Run: headless pygame with SDL's dummy video driver; simulated clock (each Clock.tick advances the game by its frame time, no real sleeping); random seed 0; keys injected as events and as key.get_pressed() state; no mouse input.
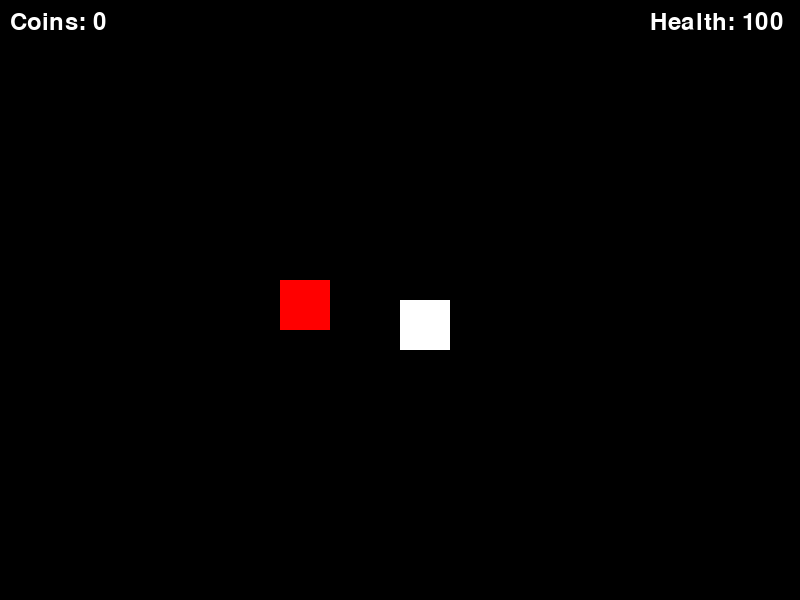
Frame 1 of 4 · flips 1–60 · no input
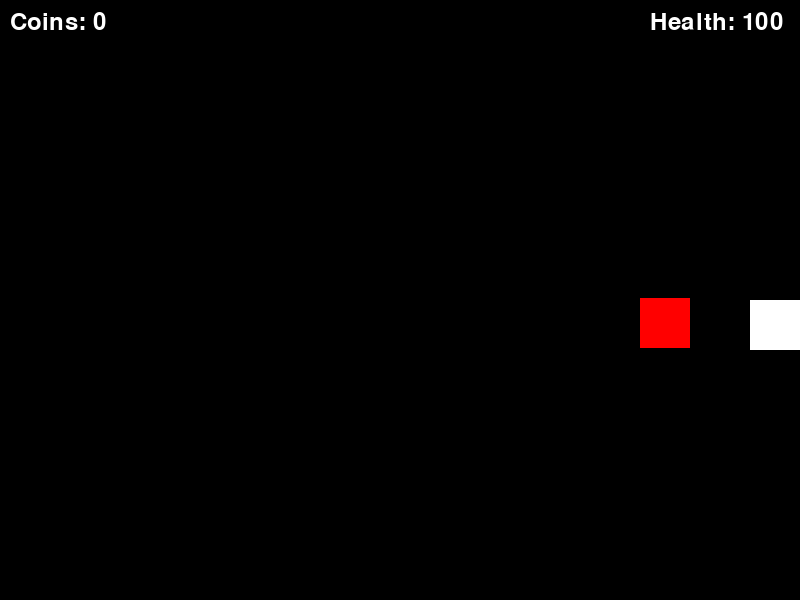
Frame 2 of 4 · flips 61–180 · tapped SPACE, RETURN · held RIGHT (→), D
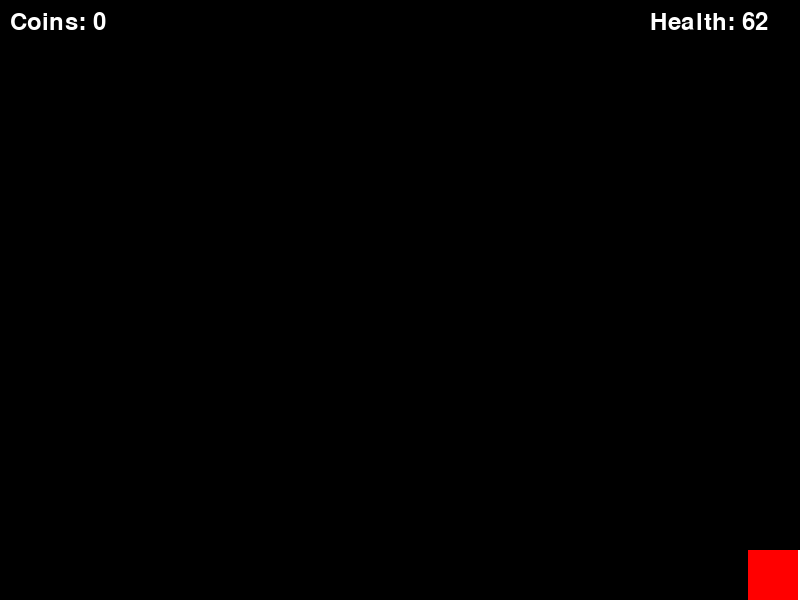
Frame 3 of 4 · flips 181–300 · held DOWN (↓), S
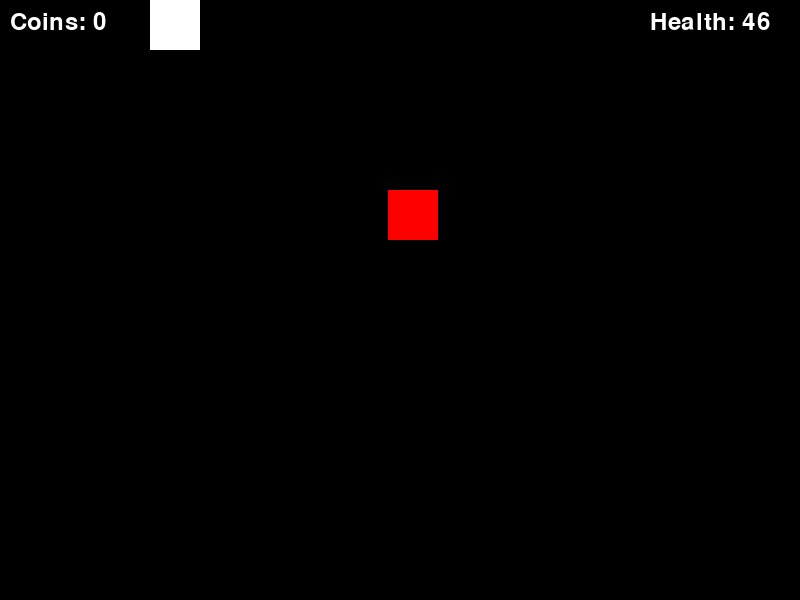
Frame 4 of 4 · flips 301–420 · held LEFT (←), A, UP (↑), W

The pygame program that drew these frames:

import pygame
import sys
import random
import time

# Initialize Pygame
pygame.init()

# Screen dimensions
screen_width = 800
screen_height = 600

# Colors
black = (0, 0, 0)
white = (255, 255, 255)
red = (255, 0, 0)
yellow = (255, 255, 102)

# Player settings
player_size = 50
player_pos = [screen_width // 2, screen_height // 2]
player_speed = 5
max_health = 100
player_health = max_health

# Enemy settings
enemy_size = 50
enemy_pos = [100, 100]
enemy_speed = 3
damage_per_second = 20

# Coin settings
coin_size = 25
coins = []
coin_spawn_time = random.uniform(2.00, 4.00)
coin_last_spawn = time.time()

# Score
score = 0
font = pygame.font.Font(None, 36)

# Create the screen object
screen = pygame.display.set_mode((screen_width, screen_height))

# Set the game clock
clock = pygame.time.Clock()
frame_rate = 30
damage_per_frame = damage_per_second / frame_rate

# Main game loop
game_over = False

while not game_over:
    for event in pygame.event.get():
        if event.type == pygame.QUIT:
            pygame.quit()
            sys.exit()

    # Get keys pressed
    keys = pygame.key.get_pressed()

    # Player movement
    if keys[pygame.K_w] and player_pos[1] > 0:
        player_pos[1] -= player_speed
    if keys[pygame.K_s] and player_pos[1] < screen_height - player_size:
        player_pos[1] += player_speed
    if keys[pygame.K_a] and player_pos[0] > 0:
        player_pos[0] -= player_speed
    if keys[pygame.K_d] and player_pos[0] < screen_width - player_size:
        player_pos[0] += player_speed

    # Enemy movement towards player
    if enemy_pos[0] < player_pos[0]:
        enemy_pos[0] += enemy_speed
    elif enemy_pos[0] > player_pos[0]:
        enemy_pos[0] -= enemy_speed

    if enemy_pos[1] < player_pos[1]:
        enemy_pos[1] += enemy_speed
    elif enemy_pos[1] > player_pos[1]:
        enemy_pos[1] -= enemy_speed

    # Check for collision with enemy
    if (abs(player_pos[0] - enemy_pos[0]) < player_size) and (abs(player_pos[1] - enemy_pos[1]) < player_size):
        player_health -= damage_per_frame

    if player_health <= 0:
        game_over = True

    # Spawn new coins after interval
    if time.time() - coin_last_spawn > coin_spawn_time:
        new_coin_pos = [random.randint(0, screen_width - coin_size), random.randint(0, screen_height - coin_size)]
        coins.append(new_coin_pos)
        coin_last_spawn = time.time()
        coin_spawn_time = random.uniform(2.00, 4.00)

    # Check for collision with coins
    for coin in coins[:]:
        if (abs(player_pos[0] - coin[0]) < player_size) and (abs(player_pos[1] - coin[1]) < player_size):
            coins.remove(coin)
            score += 1

    # Fill the screen with black
    screen.fill(black)

    # Draw the player and enemy
    pygame.draw.rect(screen, white, (player_pos[0], player_pos[1], player_size, player_size))
    pygame.draw.rect(screen, red, (enemy_pos[0], enemy_pos[1], enemy_size, enemy_size))

    # Draw the coins
    for coin in coins:
        pygame.draw.rect(screen, yellow, (coin[0], coin[1], coin_size, coin_size))

    # Display the score
    score_text = font.render(f"Coins: {score}", True, white)
    screen.blit(score_text, (10, 10))

    # Display the health
    health_text = font.render(f"Health: {int(player_health)}", True, white)
    screen.blit(health_text, (screen_width - 150, 10))

    # Update the display
    pygame.display.flip()

    # Cap the frame rate
    clock.tick(frame_rate)

# End of game
pygame.quit()
sys.exit()
